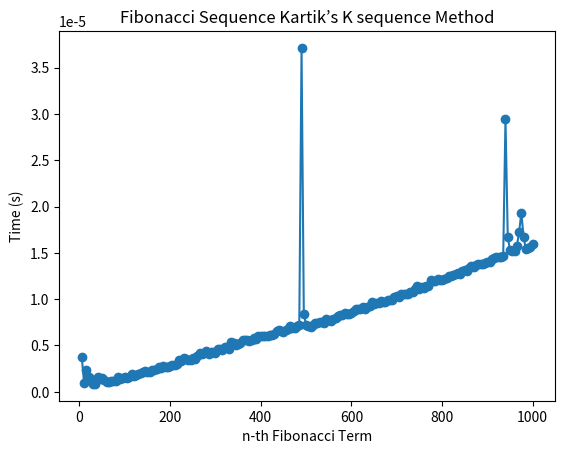

This chart was generated by the following Python code:
# Fibonacci Sequence Kartik’s K sequence Method (K=3)

import time
import matplotlib.pyplot as plt

fib_table = []
time_table = []


def fib(n):
    n1, n2 = 1, 1
    if n > 3:
        for _ in range((n // 3)):
            n1, n2 = n2, (n2 << 2) + n1
    if n % 3 == 0:
        return n1
    elif n % 3 == 1:
        return (n2 - n1) >> 1
    elif n % 3 == 2:
        return (n2 + n1) >> 1


for n in range(5, 1005, 5):
    start_time = time.perf_counter()
    fib_table.append(n)
    fib(n)
    time_table.append(time.perf_counter() - start_time)

plt.plot(fib_table, time_table, marker='o')
plt.ylabel('Time (s)')
plt.xlabel('n-th Fibonacci Term')
plt.title('Fibonacci Sequence Kartik’s K sequence Method')
plt.show()
